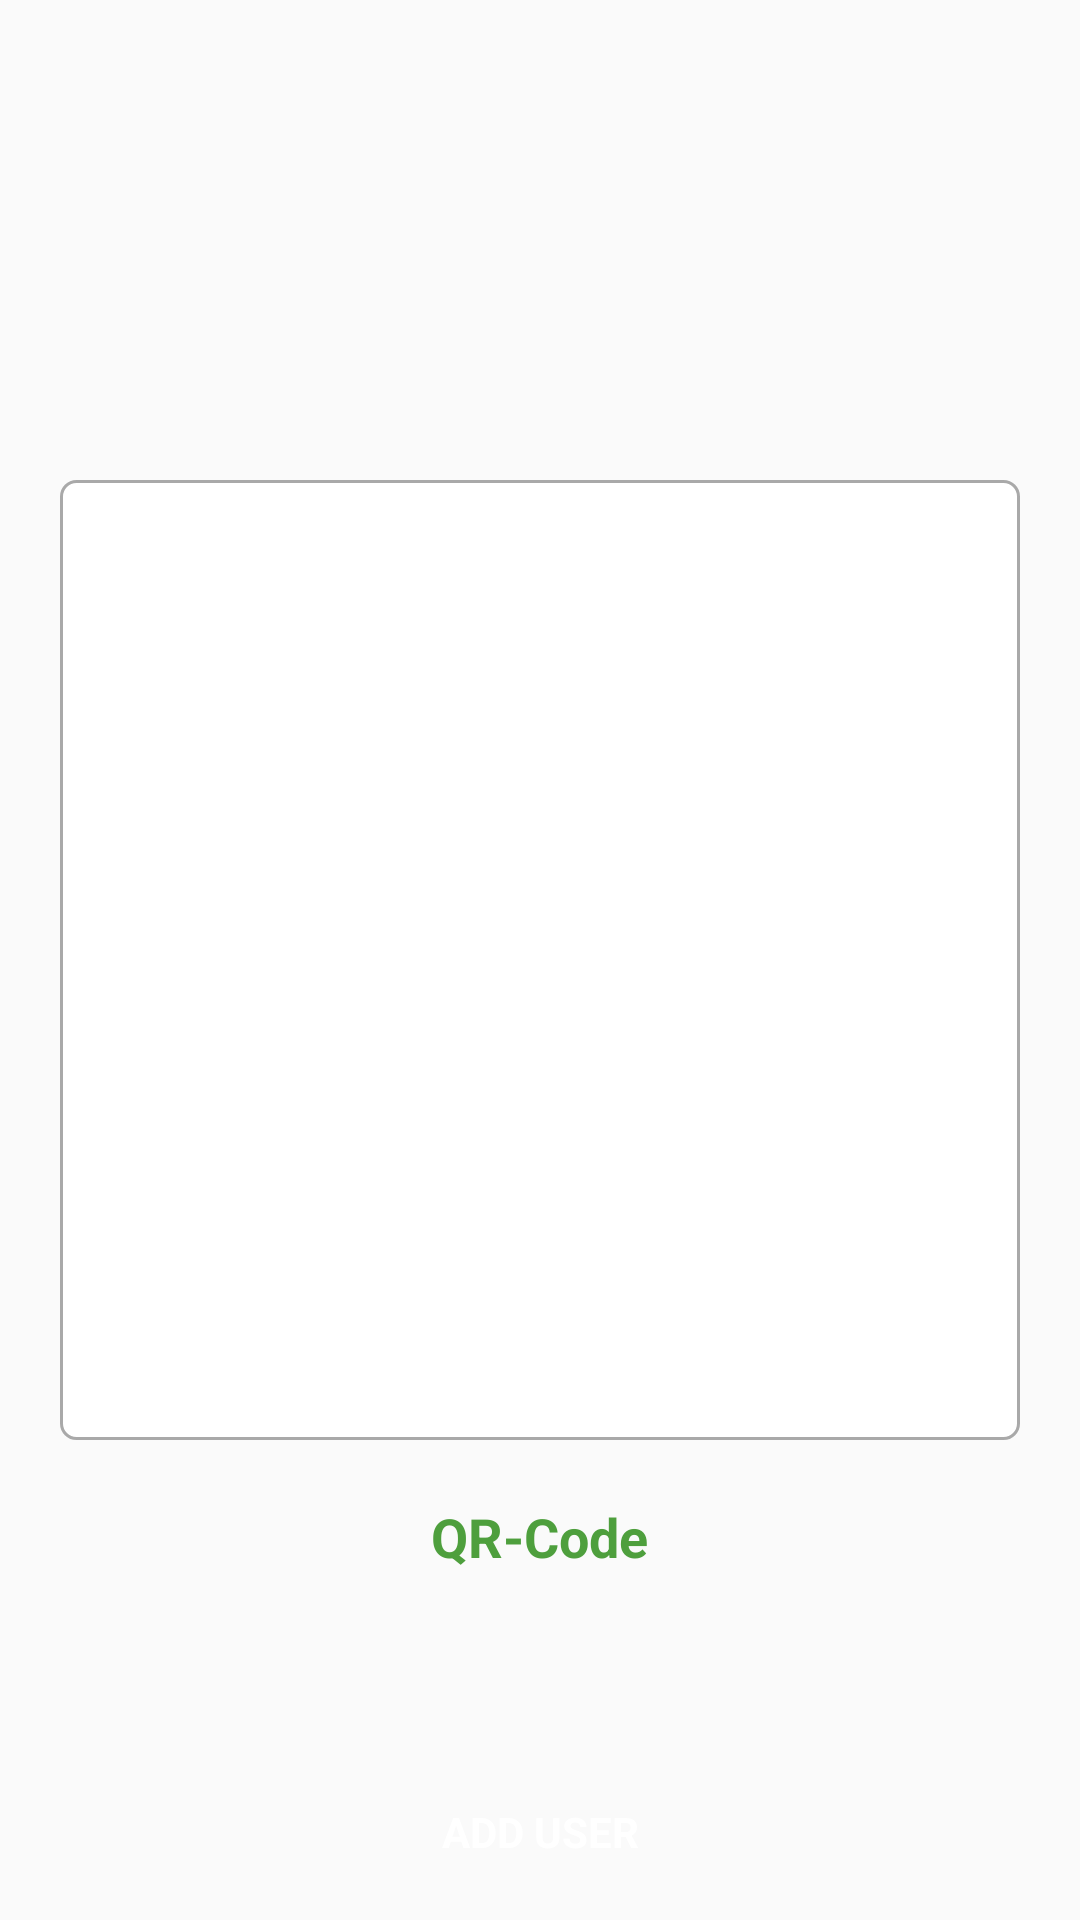

The Android layout XML behind this screen, and the referenced resources:
<!-- AndroidManifest.xml: activity theme AppTheme.ColoredStatusBar -->
<!-- res/layout/activity_add_user.xml -->
<?xml version="1.0" encoding="utf-8"?>
<RelativeLayout xmlns:android="http://schemas.android.com/apk/res/android"
    xmlns:app="http://schemas.android.com/apk/res-auto"
    android:layout_width="match_parent"
    android:layout_height="match_parent">

    <FrameLayout
        android:id="@+id/container_qr"
        android:layout_width="wrap_content"
        android:layout_height="wrap_content"
        android:layout_centerInParent="true"
        android:layout_marginTop="10dp"
        android:background="@drawable/border_background"
        android:padding="10dp">

        <ImageView
            android:id="@+id/image"
            android:layout_width="300dp"
            android:layout_height="300dp" />
    </FrameLayout>

    <TextView
        android:id="@+id/lbl_name"
        android:layout_width="wrap_content"
        android:layout_height="wrap_content"
        android:layout_centerHorizontal="true"
        android:layout_marginTop="20dp"
        android:layout_below="@+id/container_qr"
        android:text="QR-Code"
        android:textColor="@color/green"
        android:textSize="18sp"
        android:textStyle="bold" />

    <TextView
        android:id="@+id/btn_add_user"
        style="@style/CustomButton"
        android:layout_width="match_parent"
        android:layout_height="wrap_content"
        android:layout_marginStart="10dp"
        android:layout_marginTop="10dp"
        android:layout_marginEnd="10dp"
        android:layout_marginBottom="10dp"
        android:background="@drawable/btn_primary_background"
        android:text="@string/str_add_user" />
</RelativeLayout>
<!-- resources referenced by this layout -->
<resources>
  <color name="green">#4E9F3D</color>
  <!-- drawable border_background (drawable) -->
  <?xml version="1.0" encoding="utf-8"?>
  <shape xmlns:android="http://schemas.android.com/apk/res/android"
      android:shape="rectangle">
      <solid android:color="@color/white" />
      <corners android:radius="5dp" />
      <stroke
          android:width="1dp"
          android:color="@color/gray_dark"/>
  </shape>
  <string name="str_add_user">Add User</string>
  <style name="CustomButton">
          <item name="android:layout_width">match_parent</item>
          <item name="android:layout_height">wrap_content</item>
          <item name="android:layout_alignParentBottom">true</item>
          <item name="android:textSize">14sp</item>
          <item name="android:textStyle">bold</item>
          <item name="android:gravity">center</item>
          <item name="android:layout_marginStart">16dp</item>
          <item name="android:layout_marginEnd">16dp</item>
          <item name="android:layout_marginTop">16dp</item>
          <item name="android:layout_marginBottom">16dp</item>
          <item name="android:paddingTop">10dp</item>
          <item name="android:paddingBottom">10dp</item>
          <item name="android:textColor">@color/white</item>
          <item name="textAllCaps">true</item>
      </style>
  <style name="AppTheme.ColoredStatusBar" parent="AppTheme">
          <item name="windowActionBar">false</item>
          <item name="windowNoTitle">true</item>
          <item name="android:actionMenuTextAppearance">@style/CustomActionBar</item>
      </style>
  <color name="white">#FFFFFFFF</color>
  <color name="gray_dark">#FFa9a9a9</color>
  <style name="AppTheme" parent="Theme.AppCompat.Light.DarkActionBar">
          
          <item name="colorPrimary">@color/colorPrimary</item>
          <item name="colorPrimaryDark">@color/colorPrimaryDark</item>
          <item name="colorAccent">@color/colorAccent</item>
      </style>
  <style name="CustomActionBar" parent="@android:style/TextAppearance.Holo.Widget.ActionBar.Menu">
          <item name="android:textSize">16sp</item>
      </style>
  <color name="colorPrimary">#68bd4f</color>
  <color name="colorPrimaryDark">#1c6c34</color>
  <color name="colorAccent">#444444</color>
</resources>
